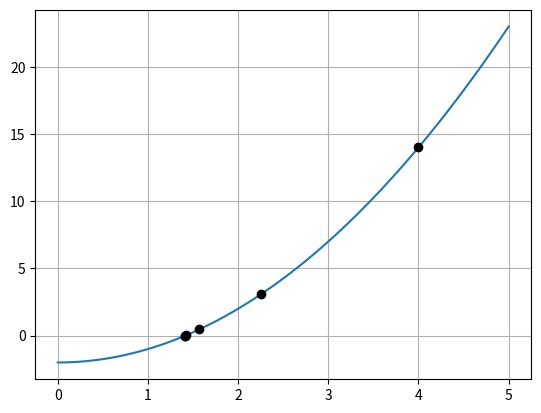

Source code (Python):
def F(x):      # Function
    return x**2 - 2
 
def dFdx(x):   # Derivative function
    return 2*x

import numpy as np
import matplotlib.pyplot as plt

rootValues = [4.0] # Initial value
error = 0.001
rootGuess = rootValues[-1]
print("%11s %11s" % ("x", "F(x)"))
while True:
    print("%11.8f %11.8f" % (rootGuess, F(rootGuess)))
    droot = -1*F(rootGuess)/dFdx(rootGuess)
    rootGuess = rootGuess + droot
    rootValues.append(rootGuess)
    if abs(rootValues[-2] - rootValues[-1]) < error:
        break


rootValues = np.array(rootValues)
x = np.linspace(0,5,100)
plt.figure(num="Newton")
plt.clf()
plt.plot(x, F(x))
plt.plot(rootValues, F(rootValues), 'ko', ms=6)
plt.grid('on')
plt.show()